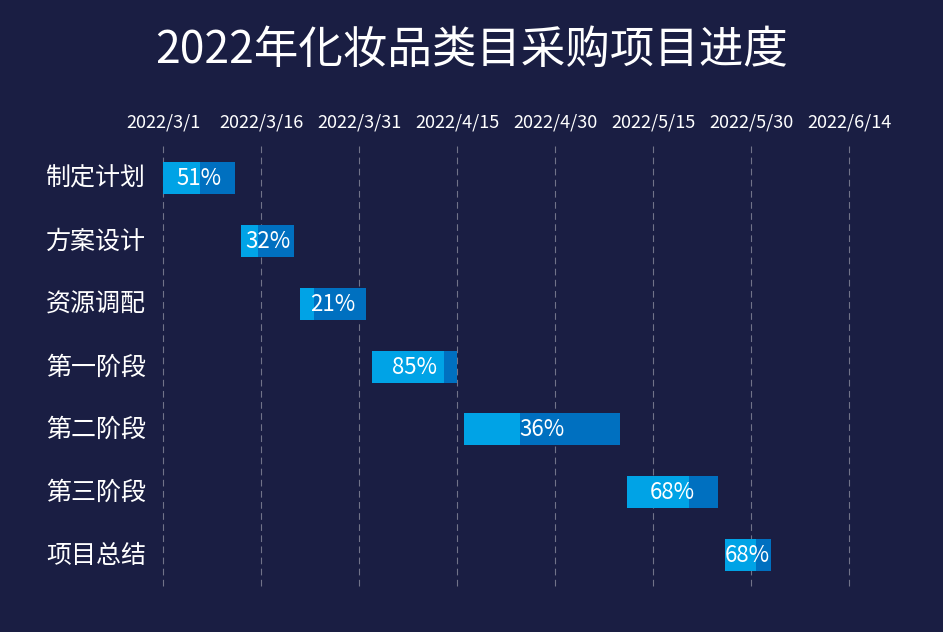

Python code for this plot:
import matplotlib.pyplot as plt
from matplotlib.patches import Rectangle
from matplotlib import font_manager
from datetime import datetime
import os


# ============================================================
# 1. 数据
# ============================================================

data = [
    {"name": "制定计划", "start": "2022/3/1",  "days": 11, "progress": 51},
    {"name": "方案设计", "start": "2022/3/13", "days": 8,  "progress": 32},
    {"name": "资源调配", "start": "2022/3/22", "days": 10, "progress": 21},
    {"name": "第一阶段", "start": "2022/4/2",  "days": 13, "progress": 85},
    {"name": "第二阶段", "start": "2022/4/16", "days": 24, "progress": 36},
    {"name": "第三阶段", "start": "2022/5/11", "days": 14, "progress": 68},
    {"name": "项目总结", "start": "2022/5/26", "days": 7,  "progress": 68},
]


# ============================================================
# 2. 自动寻找中文字体
# ============================================================

def find_chinese_font(bold=False):

    if os.name == "nt":

        if bold:
            windows_fonts = [
                r"C:\Windows\Fonts\msyhbd.ttc",
                r"C:\Windows\Fonts\msyhbd.ttf",
                r"C:\Windows\Fonts\simhei.ttf",
            ]
        else:
            windows_fonts = [
                r"C:\Windows\Fonts\msyh.ttc",
                r"C:\Windows\Fonts\msyh.ttf",
                r"C:\Windows\Fonts\simhei.ttf",
            ]

        for path in windows_fonts:
            if os.path.exists(path):
                return font_manager.FontProperties(fname=path)

    candidates = [
        "Microsoft YaHei",
        "SimHei",
        "Noto Sans CJK SC",
        "Source Han Sans CN",
        "WenQuanYi Zen Hei",
    ]

    for name in candidates:
        try:
            path = font_manager.findfont(
                font_manager.FontProperties(family=name),
                fallback_to_default=False
            )

            if os.path.exists(path):
                return font_manager.FontProperties(fname=path)

        except Exception:
            pass

    return font_manager.FontProperties()


font_normal = find_chinese_font(False)
font_bold = find_chinese_font(True)


# ============================================================
# 3. 创建画布
# ============================================================

WIDTH = 923
HEIGHT = 613
DPI = 100

fig = plt.figure(
    figsize=(WIDTH / DPI, HEIGHT / DPI),
    dpi=DPI,
    facecolor="#1A1E43"
)

ax = fig.add_axes([0, 0, 1, 1])

ax.set_facecolor("#1A1E43")

ax.set_xlim(0, WIDTH)
ax.set_ylim(HEIGHT, 0)

ax.axis("off")


# ============================================================
# 4. 颜色
# ============================================================

background_color = "#1A1E43"

progress_color = "#00A3E6"

remaining_color = "#0070C0"

white = "#FFFFFF"

grid_color = "#717389"


# ============================================================
# 5. 标题
# ============================================================

ax.text(
    461.5,
    40,
    "2022年化妆品类目采购项目进度",
    ha="center",
    va="center",
    color=white,
    fontsize=32,
    fontproperties=font_bold
)


# ============================================================
# 6. 日期刻度
# ============================================================

tick_dates = [
    "2022/3/1",
    "2022/3/16",
    "2022/3/31",
    "2022/4/15",
    "2022/4/30",
    "2022/5/15",
    "2022/5/30",
    "2022/6/14",
]

tick_x = [
    153,
    251,
    349,
    447,
    545,
    643,
    741,
    839,
]

for x, text in zip(tick_x, tick_dates):

    ax.text(
        x,
        113,
        text,
        ha="center",
        va="center",
        color=white,
        fontsize=13,       # 日期字体缩小
        fontproperties=font_normal
    )


# ============================================================
# 7. 绘制纵向虚线
# ============================================================

for x in tick_x:

    ax.plot(
        [x, x],
        [137, 578],
        color=grid_color,
        linewidth=0.8,
        linestyle=(0, (6, 4)),
        solid_capstyle="butt",
        zorder=1
    )


# ============================================================
# 8. 日期 -> X 坐标
# ============================================================

base_date = datetime.strptime(
    "2022/3/1",
    "%Y/%m/%d"
)

PIXELS_PER_DAY = 98 / 15


def date_to_x(date_string):

    current_date = datetime.strptime(
        date_string,
        "%Y/%m/%d"
    )

    days = (current_date - base_date).days

    return 153 + days * PIXELS_PER_DAY


# ============================================================
# 9. 绘制项目名称和进度条
# ============================================================

bar_top_positions = [
    153,
    216,
    279,
    342,
    404,
    467,
    530,
]

BAR_HEIGHT = 32


for item, y in zip(data, bar_top_positions):

    # 项目名称
    ax.text(
        136,
        y + BAR_HEIGHT / 2,
        item["name"],
        ha="right",
        va="center",
        color=white,
        fontsize=18,
        fontproperties=font_normal
    )

    # 开始位置
    start_x = date_to_x(item["start"])

    # 总长度
    total_width = item["days"] * PIXELS_PER_DAY

    # 已完成长度
    progress_width = (
        total_width * item["progress"] / 100
    )

    # 未完成长度
    remaining_width = (
        total_width - progress_width
    )

    # 已完成部分
    ax.add_patch(
        Rectangle(
            (start_x, y),
            progress_width,
            BAR_HEIGHT,
            facecolor=progress_color,
            edgecolor="none",
            zorder=3
        )
    )

    # 未完成部分
    ax.add_patch(
        Rectangle(
            (
                start_x + progress_width,
                y
            ),
            remaining_width,
            BAR_HEIGHT,
            facecolor=remaining_color,
            edgecolor="none",
            zorder=3
        )
    )

    # 百分比
    ax.text(
        start_x + total_width / 2,
        y + BAR_HEIGHT / 2,
        f"{item['progress']}%",
        ha="center",
        va="center",
        color=white,
        fontsize=16,
        fontproperties=font_normal,
        zorder=4
    )


# ============================================================
# 10. 保存图片
# ============================================================

output_file = "p10.png"

plt.savefig(
    output_file,
    dpi=DPI,
    facecolor=background_color,
    edgecolor="none",
    pad_inches=0
)

plt.show()

print(f"图片已生成：{output_file}")
